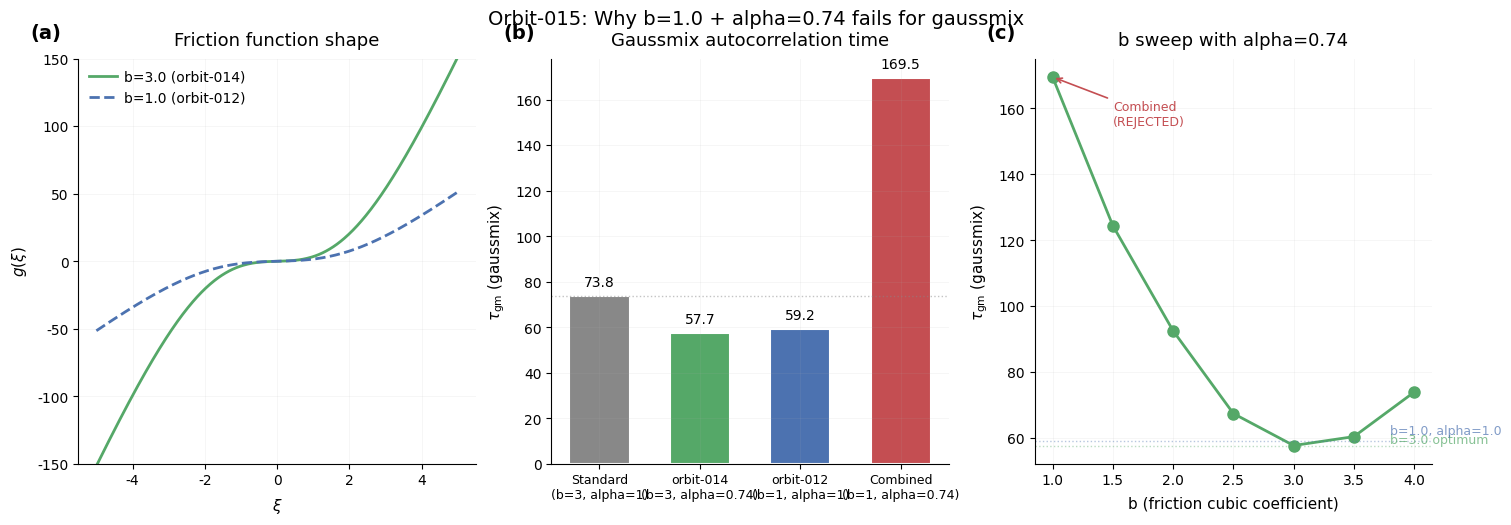

Source code (Python): (Note: this script raises an exception after producing the figure.)
"""Generate narrative.png and results.png for orbit-015."""
import numpy as np
import matplotlib
matplotlib.use('Agg')
import matplotlib.pyplot as plt

plt.rcParams.update({
    "font.family": "sans-serif",
    "font.sans-serif": ["Helvetica", "Arial", "DejaVu Sans"],
    "font.size": 11,
    "axes.titlesize": 13,
    "axes.titleweight": "medium",
    "axes.labelsize": 11,
    "xtick.labelsize": 10,
    "ytick.labelsize": 10,
    "legend.fontsize": 10,
    "axes.grid": True,
    "grid.alpha": 0.15,
    "grid.linewidth": 0.5,
    "axes.spines.top": False,
    "axes.spines.right": False,
    "axes.titlepad": 10.0,
    "axes.labelpad": 6.0,
    "xtick.direction": "out",
    "ytick.direction": "out",
    "legend.frameon": False,
    "legend.borderpad": 0.3,
    "legend.handletextpad": 0.5,
    "figure.facecolor": "white",
    "axes.facecolor": "white",
    "savefig.facecolor": "white",
    "figure.constrained_layout.use": True,
})

COLORS = {
    'baseline': '#888888',
    'orbit012': '#4C72B0',
    'orbit014': '#55A868',
    'combined': '#C44E52',
    'best': '#DD8452',
}

FIGDIR = "/Users/wujiewang/code/bath/.worktrees/015-combined-b1-alpha074/orbits/015-combined-b1-alpha074/figures"

# ============================================================================
# FIGURE 1: narrative.png — Why the combination fails
# ============================================================================

def make_narrative():
    fig, axes = plt.subplots(1, 3, figsize=(15, 5))

    # Panel (a): Friction function g(xi) for different b values
    ax = axes[0]
    xi = np.linspace(-5, 5, 500)
    a, c = 0.70, 0.06

    for b_val, label, color, ls in [
        (3.0, 'b=3.0 (orbit-014)', COLORS['orbit014'], '-'),
        (1.0, 'b=1.0 (orbit-012)', COLORS['orbit012'], '--'),
    ]:
        g = xi * (a + b_val * xi**2) / (1.0 + c * xi**2)
        ax.plot(xi, g, color=color, linestyle=ls, linewidth=2, label=label)

    ax.set_xlabel(r'$\xi$')
    ax.set_ylabel(r'$g(\xi)$')
    ax.set_title('Friction function shape')
    ax.legend(loc='upper left')
    ax.text(-0.12, 1.05, '(a)', transform=ax.transAxes, fontsize=14, fontweight='bold')
    ax.set_ylim(-150, 150)

    # Panel (b): Effective thermostat strength diagram
    ax = axes[1]
    # Show how b and alpha both reduce effective thermostat coupling
    alphas = [1.0, 0.74]
    bs = [3.0, 1.0]
    labels = ['Standard\n(b=3, alpha=1)', 'orbit-014\n(b=3, alpha=0.74)',
              'orbit-012\n(b=1, alpha=1)', 'Combined\n(b=1, alpha=0.74)']
    # Effective coupling ~ b * alpha (rough proxy)
    couplings = [3.0*1.0, 3.0*0.74, 1.0*1.0, 1.0*0.74]
    tau_gms = [73.8, 57.7, 59.2, 169.5]
    colors_bar = [COLORS['baseline'], COLORS['orbit014'], COLORS['orbit012'], COLORS['combined']]

    x_pos = np.arange(len(labels))
    bars = ax.bar(x_pos, tau_gms, color=colors_bar, width=0.6, edgecolor='white', linewidth=1.5)

    for bar, val in zip(bars, tau_gms):
        ax.text(bar.get_x() + bar.get_width()/2, bar.get_height() + 3,
                f'{val:.1f}', ha='center', va='bottom', fontsize=10, fontweight='medium')

    ax.set_xticks(x_pos)
    ax.set_xticklabels(labels, fontsize=9)
    ax.set_ylabel(r'$\tau_{\mathrm{gm}}$ (gaussmix)')
    ax.set_title('Gaussmix autocorrelation time')
    ax.axhline(y=73.8, color=COLORS['baseline'], linestyle=':', alpha=0.5, linewidth=1)
    ax.text(-0.12, 1.05, '(b)', transform=ax.transAxes, fontsize=14, fontweight='bold')

    # Panel (c): b sweep with alpha=0.74 showing the interaction
    ax = axes[2]
    b_vals =   [1.0,  1.5,   2.0,  2.5,  3.0,  3.5,  4.0]
    tau_sweep = [169.5, 124.4, 92.5, 67.4, 57.7, 60.4, 73.9]

    ax.plot(b_vals, tau_sweep, 'o-', color=COLORS['orbit014'], linewidth=2, markersize=8)
    ax.axhline(y=57.7, color=COLORS['orbit014'], linestyle=':', alpha=0.4, linewidth=1)
    ax.axhline(y=59.2, color=COLORS['orbit012'], linestyle=':', alpha=0.4, linewidth=1)
    ax.text(3.8, 58.5, 'b=3.0 optimum', fontsize=9, color=COLORS['orbit014'], alpha=0.7)
    ax.text(3.8, 61.0, 'b=1.0, alpha=1.0', fontsize=9, color=COLORS['orbit012'], alpha=0.7)

    # Mark the b=1.0 point as the failed combination
    ax.annotate('Combined\n(REJECTED)', xy=(1.0, 169.5), fontsize=9,
                color=COLORS['combined'],
                arrowprops=dict(arrowstyle='->', color=COLORS['combined'], lw=1.2),
                xytext=(1.5, 155))

    ax.set_xlabel('b (friction cubic coefficient)')
    ax.set_ylabel(r'$\tau_{\mathrm{gm}}$ (gaussmix)')
    ax.set_title('b sweep with alpha=0.74')
    ax.text(-0.12, 1.05, '(c)', transform=ax.transAxes, fontsize=14, fontweight='bold')

    fig.suptitle('Orbit-015: Why b=1.0 + alpha=0.74 fails for gaussmix', fontsize=14, fontweight='medium', y=1.02)
    fig.savefig(f'{FIGDIR}/narrative.png', dpi=200, bbox_inches='tight', facecolor='white')
    plt.close(fig)
    print("narrative.png saved")


# ============================================================================
# FIGURE 2: results.png — Quantitative comparison
# ============================================================================

def make_results():
    fig, axes = plt.subplots(1, 3, figsize=(15, 5))

    # Panel (a): METRIC comparison across configurations
    ax = axes[0]
    configs = [
        ('Standard\n(no alpha)', 60.34, COLORS['baseline']),
        ('orbit-012\n(b=1, al=1)', 49.54, COLORS['orbit012']),
        ('orbit-014\n(b=3, al=0.74)', 48.45, COLORS['orbit014']),
        ('Combined\n(b=1, al=0.74)', 124.69, COLORS['combined']),
    ]
    labels = [c[0] for c in configs]
    metrics = [c[1] for c in configs]
    colors_bar = [c[2] for c in configs]

    x_pos = np.arange(len(labels))
    bars = ax.bar(x_pos, metrics, color=colors_bar, width=0.6, edgecolor='white', linewidth=1.5)
    for bar, val in zip(bars, metrics):
        ax.text(bar.get_x() + bar.get_width()/2, bar.get_height() + 2,
                f'{val:.1f}', ha='center', va='bottom', fontsize=10, fontweight='medium')

    ax.set_xticks(x_pos)
    ax.set_xticklabels(labels, fontsize=9)
    ax.set_ylabel('METRIC (weighted tau_int)')
    ax.set_title('Weighted metric comparison')
    ax.axhline(y=65, color='gray', linestyle='--', alpha=0.3, linewidth=1)
    ax.text(3.3, 66, 'target < 65', fontsize=9, color='gray', alpha=0.6)
    ax.text(-0.12, 1.05, '(a)', transform=ax.transAxes, fontsize=14, fontweight='bold')

    # Panel (b): Per-potential tau breakdown for best config
    ax = axes[1]
    pots = ['harmonic\n(2.4%)', 'doublewell\n(29.4%)', 'gaussmix\n(68.2%)']
    seeds_data = {
        42:   [6.72, 29.17, 64.53],
        137:  [7.01, 28.73, 60.59],
        2024: [8.13, 33.55, 47.86],
    }
    means = [7.29, 30.48, 57.66]

    x_pos = np.arange(len(pots))
    width = 0.2
    seed_colors = ['#4C72B0', '#DD8452', '#55A868']
    for i, (seed, vals) in enumerate(seeds_data.items()):
        ax.bar(x_pos + (i-1)*width, vals, width=width, label=f'Seed {seed}',
               color=seed_colors[i], alpha=0.7, edgecolor='white')

    # Mean markers
    for j, m in enumerate(means):
        ax.plot([j-0.3, j+0.3], [m, m], 'k-', linewidth=2, alpha=0.8)
        ax.text(j+0.35, m, f'{m:.1f}', fontsize=9, va='center')

    ax.set_xticks(x_pos)
    ax.set_xticklabels(pots, fontsize=9)
    ax.set_ylabel(r'$\tau_{\mathrm{int}}$')
    ax.set_title('Per-potential breakdown (best config)')
    ax.legend(loc='upper left')
    ax.text(-0.12, 1.05, '(b)', transform=ax.transAxes, fontsize=14, fontweight='bold')

    # Panel (c): Doublewell parameter sensitivity
    ax = axes[2]
    # Show that all params are at local optima
    # Alpha sweep for doublewell
    dw_alphas = [2.0, 3.0, 4.0]
    dw_taus_alpha = [51.4, 30.5, 49.1]
    ax.plot(dw_alphas, dw_taus_alpha, 'o-', color=COLORS['orbit012'], linewidth=2,
            markersize=8, label='DW alpha sweep (b=4)')

    # b sweep for doublewell
    ax2 = ax.twiny()
    dw_bs = [3.0, 4.0, 5.0, 6.0]
    dw_taus_b = [35.7, 30.5, 36.2, 40.2]
    ax2.plot(dw_bs, dw_taus_b, 's--', color=COLORS['best'], linewidth=2,
             markersize=8, label='DW b sweep (alpha=3)')
    ax2.set_xlabel('b (doublewell)', color=COLORS['best'])
    ax2.tick_params(axis='x', colors=COLORS['best'])

    ax.set_xlabel('alpha (doublewell)', color=COLORS['orbit012'])
    ax.tick_params(axis='x', colors=COLORS['orbit012'])
    ax.set_ylabel(r'$\tau_{\mathrm{dw}}$ (doublewell)')
    ax.set_title('Doublewell params at local optimum')
    ax.legend(loc='upper left')
    ax2.legend(loc='upper right')
    ax.text(-0.12, 1.05, '(c)', transform=ax.transAxes, fontsize=14, fontweight='bold')

    fig.suptitle('Orbit-015: Quantitative Results', fontsize=14, fontweight='medium', y=1.02)
    fig.savefig(f'{FIGDIR}/results.png', dpi=200, bbox_inches='tight', facecolor='white')
    plt.close(fig)
    print("results.png saved")


if __name__ == '__main__':
    make_narrative()
    make_results()
    print("All figures generated.")
